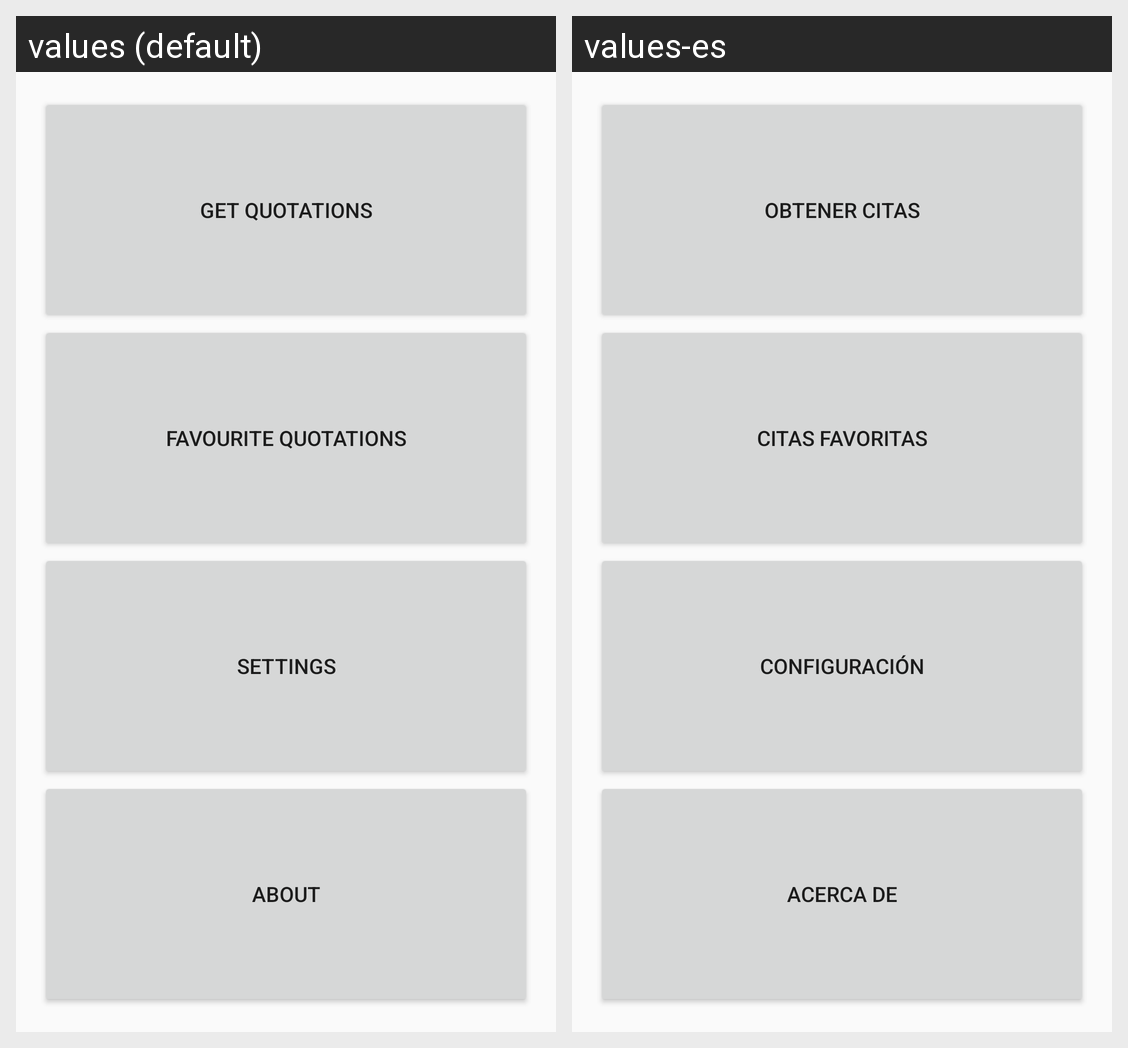

Locale-by-locale string values for the Android screen shown in this grid:
Android screen res/layout/activity_dashboard.xml rendered under 2 locales, left to right: values (default), values-es. Device: Nexus 5 (rendered at 1080×1920; each locale shown at half size, 540×960, under a caption strip naming it); theme AppTheme.
Strings drawn on this screen, with the default value and each locale's value (text and hints the layout hard-codes, and strings that could not be matched under every locale, appear in the picture but are not listed):

get_quotations
  values: Get quotations
  values-es: Obtener citas

favourites
  values: Favourite quotations
  values-es: Citas favoritas

settings
  values: Settings
  values-es: Configuración

about
  values: About
  values-es: Acerca de
